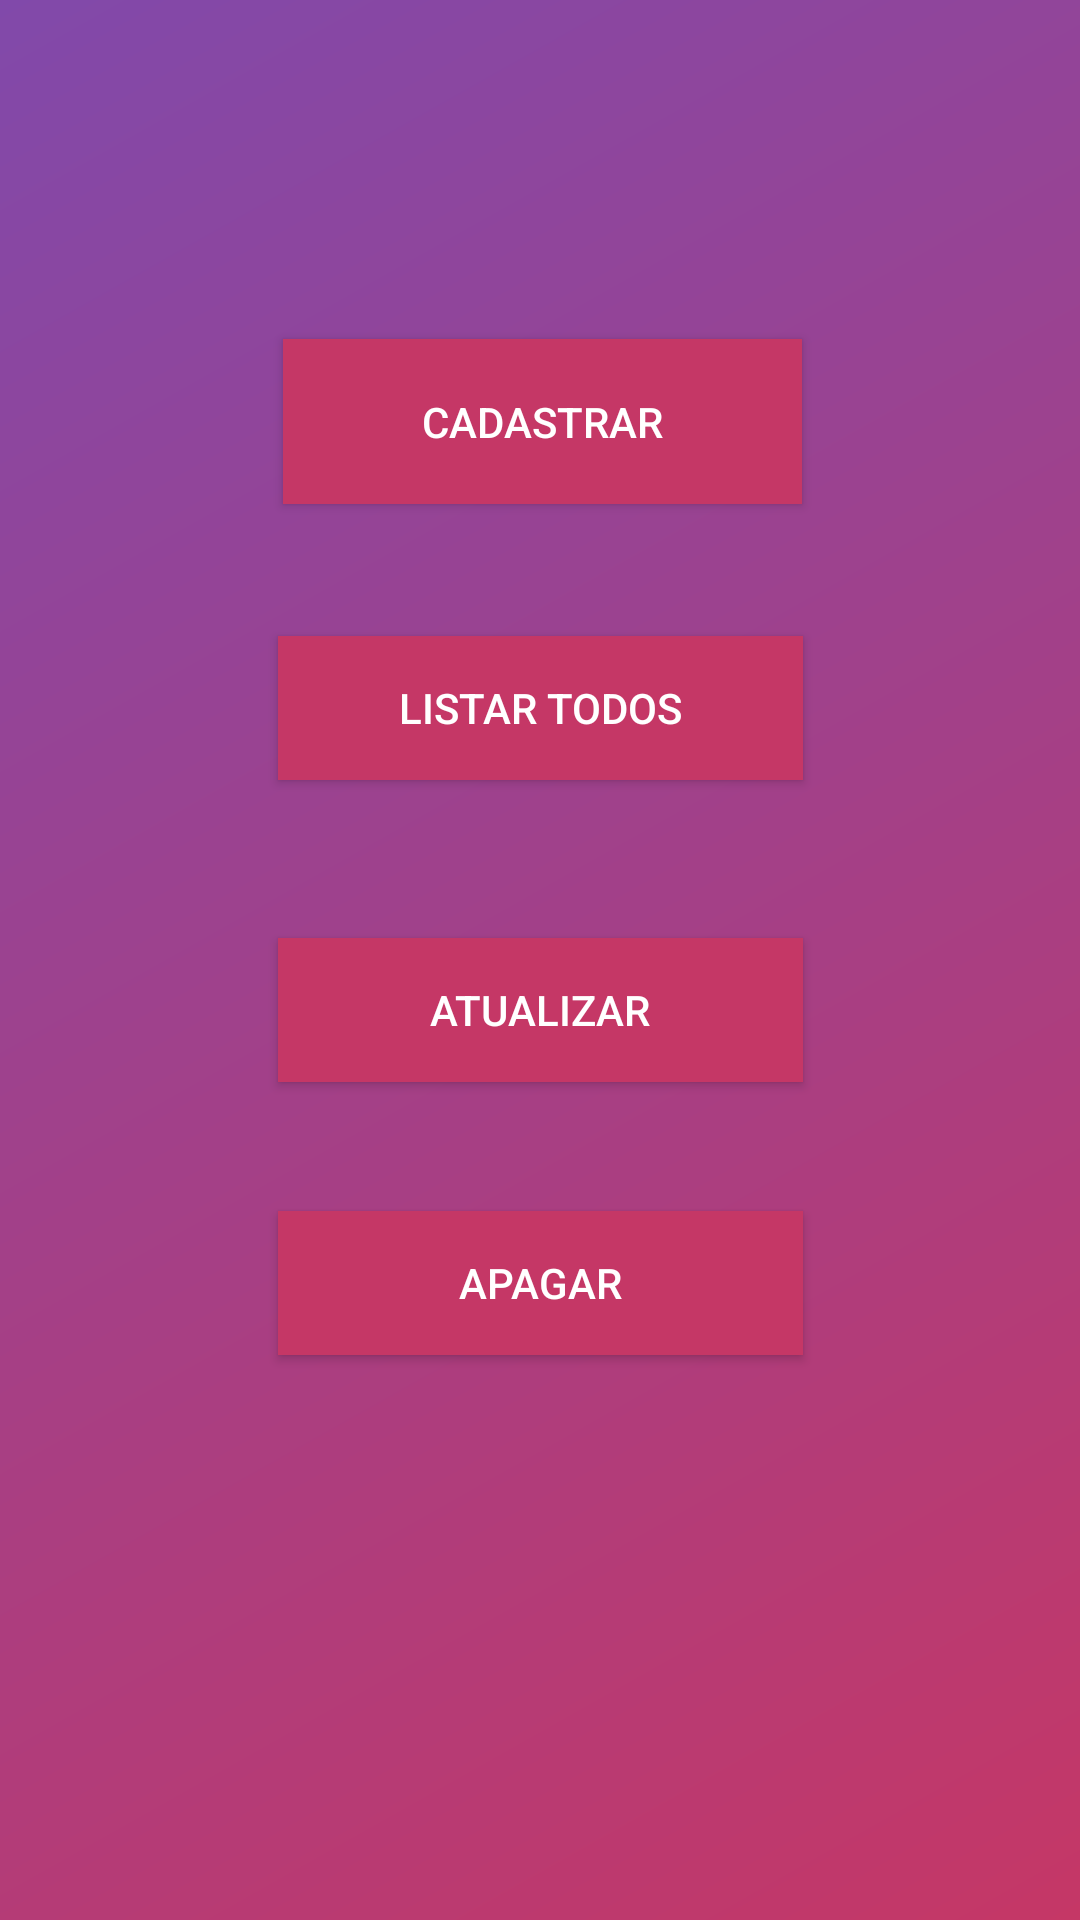

Layout XML and referenced resources for this Android screen:
<!-- AndroidManifest.xml: application theme AppTheme -->
<!-- res/layout/activity_card_cliente.xml -->
<?xml version="1.0" encoding="utf-8"?>
<androidx.constraintlayout.widget.ConstraintLayout xmlns:android="http://schemas.android.com/apk/res/android"
    xmlns:app="http://schemas.android.com/apk/res-auto"
    xmlns:tools="http://schemas.android.com/tools"
    android:layout_width="match_parent"
    android:layout_height="match_parent"
    android:background="@drawable/cliente_gradient"
    tools:context=".AppBar.CardClienteActivity">


    <Button
        android:id="@+id/btnCad"
        android:layout_width="173dp"
        android:layout_height="55dp"
        android:background="@color/colorPrimary"
        android:onClick="cadastrar"
        android:text="@string/btnCad"
        android:textColor="@color/branco"
        app:layout_constraintBottom_toBottomOf="parent"
        app:layout_constraintHorizontal_bias="0.504"
        app:layout_constraintLeft_toLeftOf="parent"
        app:layout_constraintRight_toRightOf="parent"
        app:layout_constraintTop_toTopOf="parent"
        app:layout_constraintVertical_bias="0.193" />

    <Button
        android:id="@+id/btnListar"
        android:layout_width="175dp"
        android:layout_height="wrap_content"
        android:background="@color/colorPrimary"
        android:onClick="listarTodos"
        android:text="@string/btnListar"
        android:textColor="@color/branco"
        app:layout_constraintBottom_toBottomOf="parent"
        app:layout_constraintLeft_toLeftOf="parent"
        app:layout_constraintRight_toRightOf="parent"
        app:layout_constraintTop_toTopOf="parent"
        app:layout_constraintVertical_bias="0.358" />

    <Button
        android:id="@+id/btnUpdate"
        android:layout_width="175dp"
        android:layout_height="wrap_content"
        android:background="@color/colorPrimary"
        android:onClick="atualizar"
        android:text="@string/btnUpdate"
        android:textColor="@color/branco"
        app:layout_constraintBottom_toBottomOf="parent"
        app:layout_constraintLeft_toLeftOf="parent"
        app:layout_constraintRight_toRightOf="parent"
        app:layout_constraintTop_toTopOf="parent"
        app:layout_constraintVertical_bias="0.528" />

    <Button
        android:id="@+id/btnDeletar"
        android:layout_width="175dp"
        android:layout_height="wrap_content"
        android:background="@color/colorPrimary"
        android:onClick="apagar"
        android:text="@string/btnDeletar"
        android:textColor="@color/branco"
        app:layout_constraintBottom_toBottomOf="parent"
        app:layout_constraintLeft_toLeftOf="parent"
        app:layout_constraintRight_toRightOf="parent"
        app:layout_constraintTop_toTopOf="parent"
        app:layout_constraintVertical_bias="0.682" />
</androidx.constraintlayout.widget.ConstraintLayout>
<!-- resources referenced by this layout -->
<resources>
  <color name="branco">#FFFFFF</color>
  <color name="colorPrimary">#C53766</color>
  <!-- drawable cliente_gradient (drawable) -->
  <?xml version="1.0" encoding="utf-8"?>
  <shape
      xmlns:android="http://schemas.android.com/apk/res/android">
  
      <gradient
          android:startColor="#c53766"
          android:endColor="#8149aa"
          android:angle="135">
  
  
      </gradient>
  </shape>
  <string name="btnCad">Cadastrar</string>
  <string name="btnDeletar">Apagar</string>
  <string name="btnListar">Listar Todos</string>
  <string name="btnUpdate">Atualizar</string>
  <style name="AppTheme" parent="Theme.AppCompat.Light.NoActionBar">
          
          <item name="windowActionBar">false</item>
          <item name="windowNoTitle">true</item>
          <item name="colorPrimary">@color/colorPrimary</item>
          <item name="colorPrimaryDark">@color/colorPrimaryDark</item>
          <item name="colorAccent">@color/colorAccent</item>
  
  
      </style>
  <color name="colorPrimaryDark">#EF6090</color>
  <color name="colorAccent">#FFFFFF</color>
</resources>
